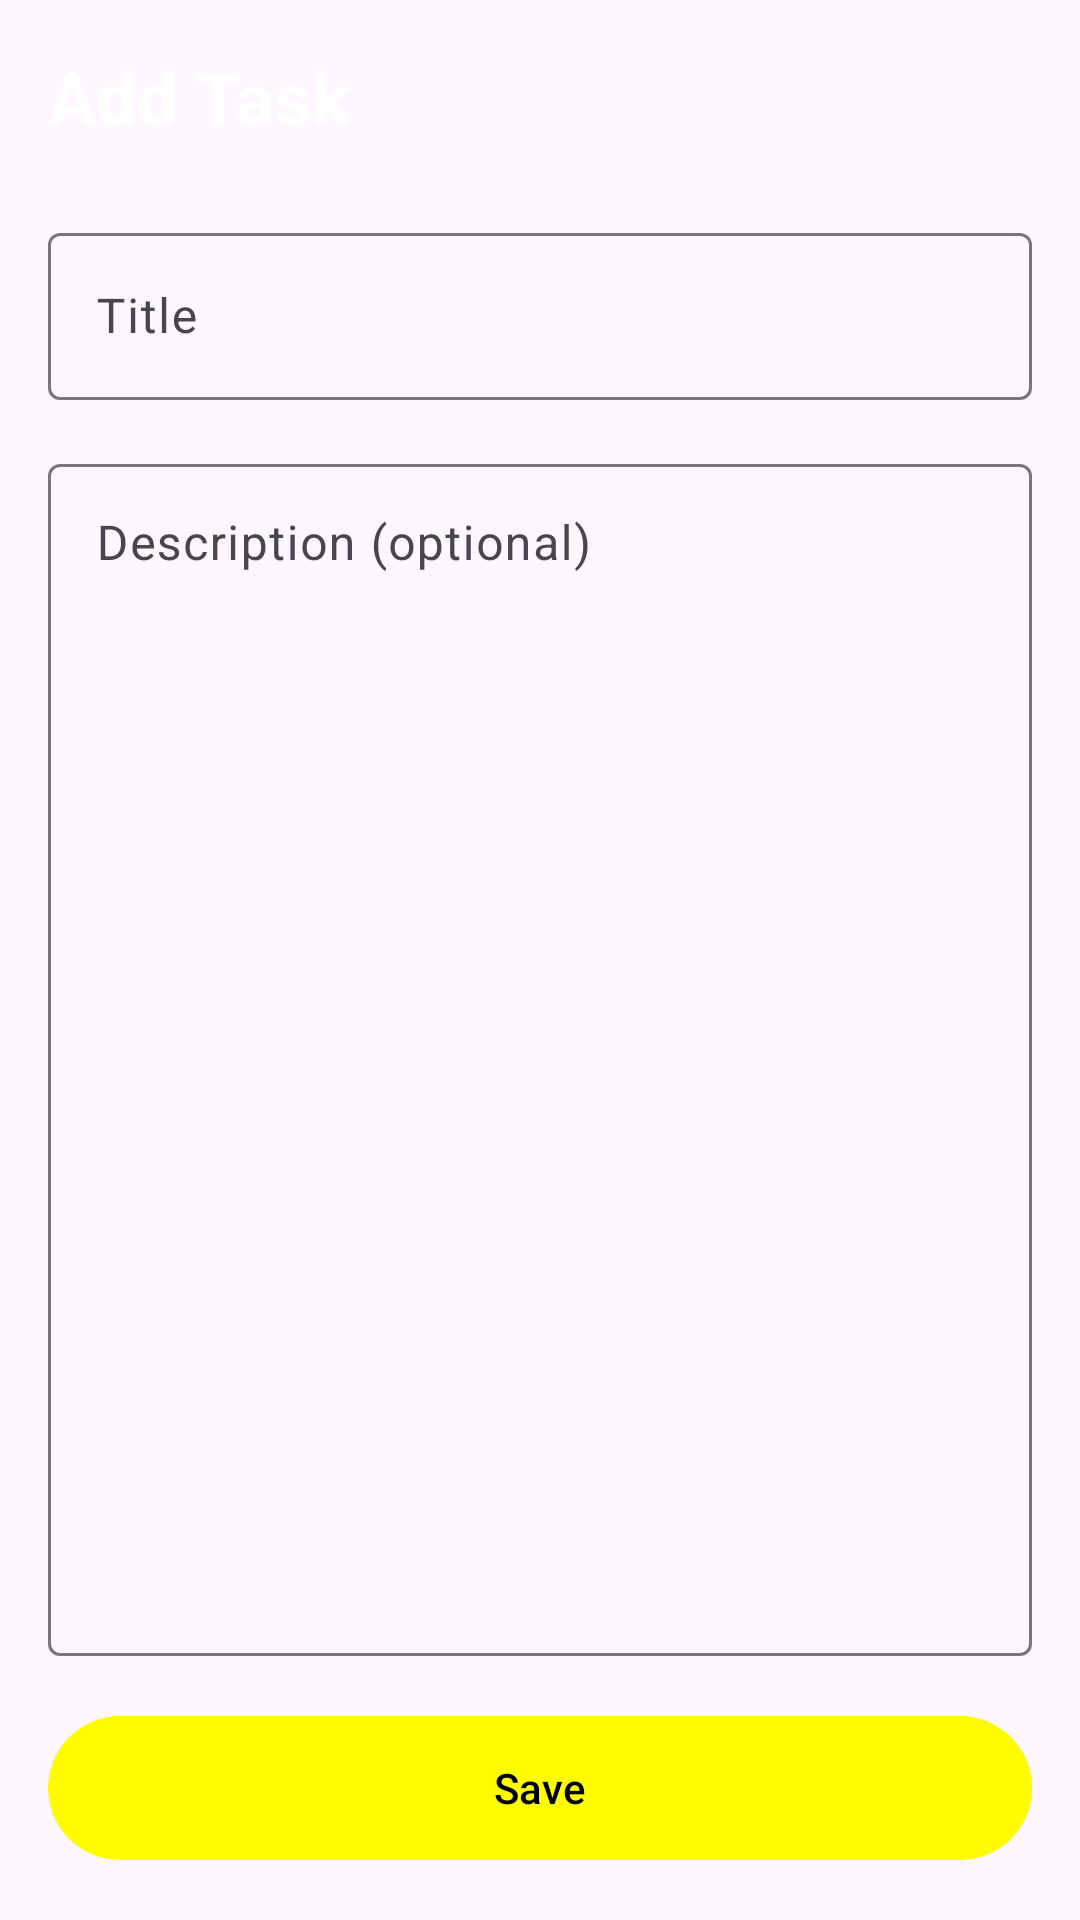

Layout XML and referenced resources for this Android screen:
<!-- AndroidManifest.xml: application theme Theme.TodoApp -->
<!-- res/layout/fragment_add_todos.xml -->
<?xml version="1.0" encoding="utf-8"?>
<androidx.constraintlayout.widget.ConstraintLayout
    xmlns:android="http://schemas.android.com/apk/res/android"
    xmlns:app="http://schemas.android.com/apk/res-auto"
    android:layout_width="match_parent"
    android:layout_height="match_parent"
    android:padding="16dp">

    <TextView
        android:id="@+id/txtHeader"
        android:layout_width="0dp"
        android:layout_height="wrap_content"
        android:text="Add Task"
        android:textColor="@color/white"
        android:textSize="24sp"
        android:textStyle="bold"
        app:layout_constraintEnd_toEndOf="parent"
        app:layout_constraintStart_toStartOf="parent"
        app:layout_constraintTop_toTopOf="parent" />

    <com.google.android.material.textfield.TextInputLayout
        android:id="@+id/todoTitle"
        style="?attr/textInputOutlinedStyle"
        android:layout_width="0dp"
        android:layout_height="wrap_content"
        android:layout_marginTop="24dp"
        android:hint="Title"
        app:layout_constraintEnd_toEndOf="parent"
        app:layout_constraintStart_toStartOf="parent"
        app:layout_constraintTop_toBottomOf="@id/txtHeader">

        <com.google.android.material.textfield.TextInputEditText
            android:id="@+id/inputTitle"
            android:layout_width="match_parent"
            android:layout_height="wrap_content"
            android:imeOptions="actionNext"
            android:inputType="textCapSentences"
            android:maxLines="1" />
    </com.google.android.material.textfield.TextInputLayout>

    <com.google.android.material.textfield.TextInputLayout
        android:id="@+id/todoDescription"
        style="?attr/textInputOutlinedStyle"
        android:layout_width="0dp"
        android:layout_height="0dp"
        android:layout_marginTop="16dp"
        android:layout_marginBottom="16dp"
        android:hint="Description (optional)"
        app:layout_constraintBottom_toTopOf="@id/btnSave"
        app:layout_constraintEnd_toEndOf="parent"
        app:layout_constraintStart_toStartOf="parent"
        app:layout_constraintTop_toBottomOf="@id/todoTitle">

        <com.google.android.material.textfield.TextInputEditText
            android:id="@+id/inputDescription"
            android:layout_width="match_parent"
            android:layout_height="match_parent"
            android:gravity="top|start"
            android:inputType="textMultiLine|textCapSentences"
            android:scrollbars="vertical" />
    </com.google.android.material.textfield.TextInputLayout>

    <com.google.android.material.button.MaterialButton
        android:id="@+id/btnSave"
        android:layout_width="0dp"
        android:layout_height="56dp"
        android:text="Save"
        app:layout_constraintBottom_toBottomOf="parent"
        app:layout_constraintEnd_toEndOf="parent"
        app:layout_constraintStart_toStartOf="parent" />
</androidx.constraintlayout.widget.ConstraintLayout>
<!-- resources referenced by this layout -->
<resources>
  <color name="white">#FFFFFFFF</color>
  <style name="Theme.TodoApp" parent="Base.Theme.TodoApp" />
  <style name="Base.Theme.TodoApp" parent="Theme.Material3.DayNight.NoActionBar">
          <item name="colorPrimary">@color/yellow</item>
          <item name="colorOnPrimary">@color/black</item>
          <item name="colorSecondaryContainer">@color/yellow</item>
          <item name="colorOnSecondaryContainer">@color/black</item>
      </style>
  <color name="yellow">#FFFFFC00</color>
  <color name="black">#FF000000</color>
</resources>
